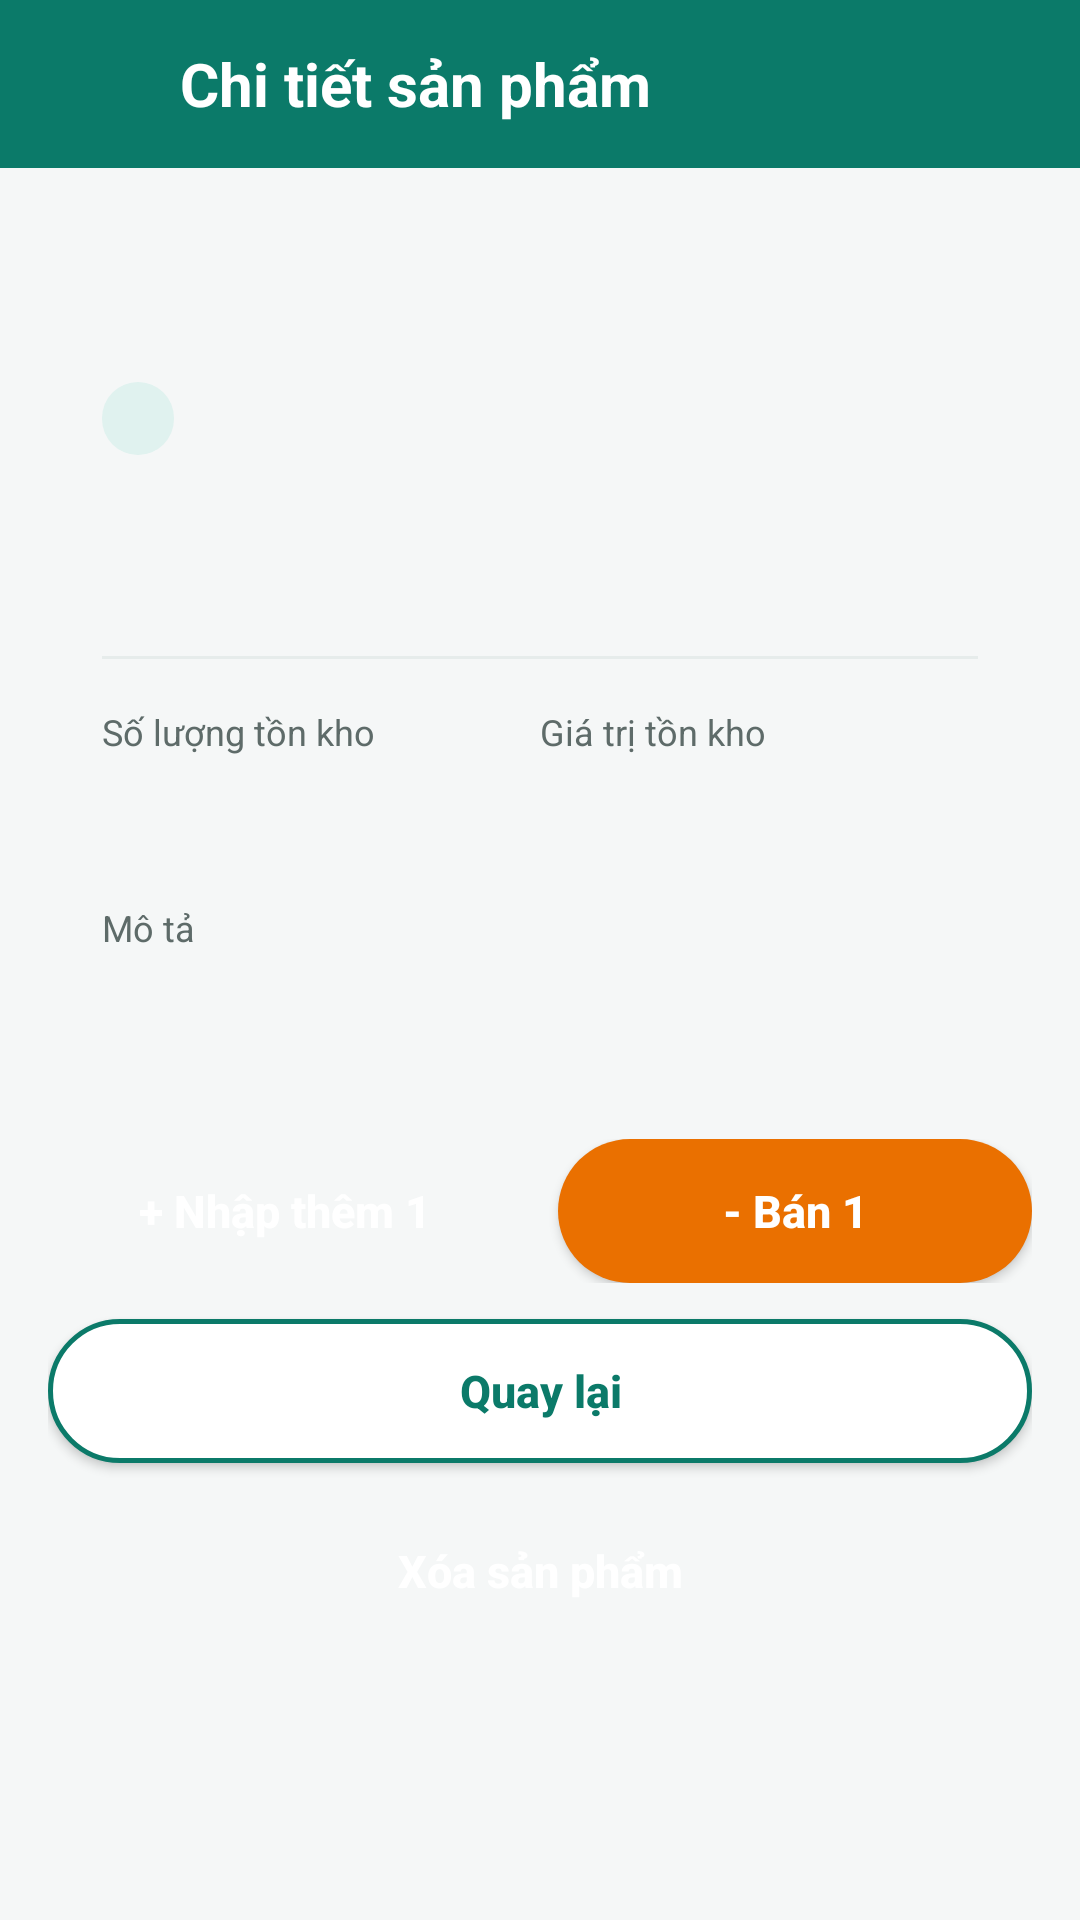

Here is an Android app screen rendered from its layout file. Give the layout XML and the strings, colors and styles it references.
<!-- AndroidManifest.xml: application theme Theme.QuanLyKhoHang -->
<!-- res/layout/activity_product_detail.xml -->
<?xml version="1.0" encoding="utf-8"?>
<LinearLayout xmlns:android="http://schemas.android.com/apk/res/android"
    android:layout_width="match_parent"
    android:layout_height="match_parent"
    android:background="@color/bg_screen"
    android:fitsSystemWindows="true"
    android:orientation="vertical">

    <LinearLayout
        android:layout_width="match_parent"
        android:layout_height="56dp"
        android:background="@color/brand_primary"
        android:gravity="center_vertical"
        android:orientation="horizontal"
        android:paddingHorizontal="12dp">

        <ImageButton
            android:id="@+id/btnHeaderBack"
            android:layout_width="40dp"
            android:layout_height="40dp"
            android:background="?attr/selectableItemBackgroundBorderless"
            android:contentDescription="@string/btn_back"
            android:src="@drawable/ic_arrow_back" />

        <TextView
            android:layout_width="wrap_content"
            android:layout_height="wrap_content"
            android:layout_marginStart="8dp"
            android:text="@string/title_product_detail"
            android:textColor="@color/white"
            android:textSize="20sp"
            android:textStyle="bold" />
    </LinearLayout>

    <ScrollView
        android:layout_width="match_parent"
        android:layout_height="0dp"
        android:layout_weight="1"
        android:fillViewport="true">

        <LinearLayout
            android:layout_width="match_parent"
            android:layout_height="wrap_content"
            android:orientation="vertical"
            android:padding="16dp">

            <LinearLayout
                android:layout_width="match_parent"
                android:layout_height="wrap_content"
                android:background="@drawable/bg_card"
                android:orientation="vertical"
                android:padding="18dp">

                <TextView
                    android:id="@+id/tvDetailName"
                    android:layout_width="match_parent"
                    android:layout_height="wrap_content"
                    android:textColor="@color/text_primary"
                    android:textSize="22sp"
                    android:textStyle="bold" />

                <LinearLayout
                    android:layout_width="wrap_content"
                    android:layout_height="wrap_content"
                    android:layout_marginTop="8dp"
                    android:orientation="horizontal">

                    <TextView
                        android:id="@+id/tvDetailCategory"
                        android:layout_width="wrap_content"
                        android:layout_height="wrap_content"
                        android:background="@drawable/bg_chip_category"
                        android:paddingHorizontal="12dp"
                        android:paddingVertical="4dp"
                        android:textColor="@color/brand_primary"
                        android:textSize="12sp"
                        android:textStyle="bold" />

                    <TextView
                        android:id="@+id/tvDetailStatus"
                        android:layout_width="wrap_content"
                        android:layout_height="wrap_content"
                        android:layout_marginStart="8dp"
                        android:background="@drawable/bg_chip_low_stock"
                        android:paddingHorizontal="12dp"
                        android:paddingVertical="4dp"
                        android:text="Ngừng kinh doanh"
                        android:textColor="@color/danger"
                        android:textSize="12sp"
                        android:textStyle="bold"
                        android:visibility="gone" />
                </LinearLayout>

                <TextView
                    android:id="@+id/tvDetailPrice"
                    android:layout_width="wrap_content"
                    android:layout_height="wrap_content"
                    android:layout_marginTop="16dp"
                    android:textColor="@color/danger"
                    android:textSize="26sp"
                    android:textStyle="bold" />

                <View
                    android:layout_width="match_parent"
                    android:layout_height="1dp"
                    android:layout_marginVertical="16dp"
                    android:background="@color/divider" />

                <LinearLayout
                    android:layout_width="match_parent"
                    android:layout_height="wrap_content"
                    android:baselineAligned="false"
                    android:orientation="horizontal">

                    <LinearLayout
                        android:layout_width="0dp"
                        android:layout_height="wrap_content"
                        android:layout_weight="1"
                        android:orientation="vertical">

                        <TextView
                            android:layout_width="wrap_content"
                            android:layout_height="wrap_content"
                            android:text="@string/label_stock_qty"
                            android:textColor="@color/text_secondary"
                            android:textSize="12sp" />

                        <LinearLayout
                            android:layout_width="wrap_content"
                            android:layout_height="wrap_content"
                            android:layout_marginTop="6dp"
                            android:gravity="center_vertical"
                            android:orientation="horizontal">

                            <TextView
                                android:id="@+id/tvDetailQuantity"
                                android:layout_width="wrap_content"
                                android:layout_height="wrap_content"
                                android:textColor="@color/text_primary"
                                android:textSize="20sp"
                                android:textStyle="bold" />

                            <TextView
                                android:id="@+id/tvDetailLowStock"
                                android:layout_width="wrap_content"
                                android:layout_height="wrap_content"
                                android:layout_marginStart="8dp"
                                android:background="@drawable/bg_chip_low_stock"
                                android:paddingHorizontal="8dp"
                                android:paddingVertical="3dp"
                                android:text="@string/badge_low_stock"
                                android:textColor="@color/danger"
                                android:textSize="11sp"
                                android:textStyle="bold"
                                android:visibility="gone" />
                        </LinearLayout>
                    </LinearLayout>

                    <LinearLayout
                        android:layout_width="0dp"
                        android:layout_height="wrap_content"
                        android:layout_weight="1"
                        android:orientation="vertical">

                        <TextView
                            android:layout_width="wrap_content"
                            android:layout_height="wrap_content"
                            android:text="@string/label_stock_value"
                            android:textColor="@color/text_secondary"
                            android:textSize="12sp" />

                        <TextView
                            android:id="@+id/tvDetailStockValue"
                            android:layout_width="wrap_content"
                            android:layout_height="wrap_content"
                            android:layout_marginTop="6dp"
                            android:textColor="@color/text_primary"
                            android:textSize="18sp"
                            android:textStyle="bold" />
                    </LinearLayout>
                </LinearLayout>

                <TextView
                    android:layout_width="wrap_content"
                    android:layout_height="wrap_content"
                    android:layout_marginTop="16dp"
                    android:text="@string/label_description"
                    android:textColor="@color/text_secondary"
                    android:textSize="12sp" />

                <TextView
                    android:id="@+id/tvDetailDescription"
                    android:layout_width="match_parent"
                    android:layout_height="wrap_content"
                    android:layout_marginTop="4dp"
                    android:lineSpacingExtra="3dp"
                    android:textColor="@color/text_primary"
                    android:textSize="15sp" />
            </LinearLayout>

            <LinearLayout
                android:layout_width="match_parent"
                android:layout_height="wrap_content"
                android:layout_marginTop="20dp"
                android:orientation="horizontal">

                <androidx.appcompat.widget.AppCompatButton
                    android:id="@+id/btnImportOne"
                    android:layout_width="0dp"
                    android:layout_height="48dp"
                    android:layout_marginEnd="6dp"
                    android:layout_weight="1"
                    android:background="@drawable/bg_btn_primary"
                    android:text="@string/btn_import_one"
                    android:textAllCaps="false"
                    android:textColor="@color/white"
                    android:textSize="15sp"
                    android:textStyle="bold" />

                <androidx.appcompat.widget.AppCompatButton
                    android:id="@+id/btnSellOne"
                    android:layout_width="0dp"
                    android:layout_height="48dp"
                    android:layout_marginStart="6dp"
                    android:layout_weight="1"
                    android:background="@drawable/bg_btn_orange"
                    android:text="@string/btn_sell_one"
                    android:textAllCaps="false"
                    android:textColor="@color/white"
                    android:textSize="15sp"
                    android:textStyle="bold" />
            </LinearLayout>

            <androidx.appcompat.widget.AppCompatButton
                android:id="@+id/btnBack"
                android:layout_width="match_parent"
                android:layout_height="48dp"
                android:layout_marginTop="12dp"
                android:background="@drawable/bg_btn_outline"
                android:text="@string/btn_back"
                android:textAllCaps="false"
                android:textColor="@color/brand_primary"
                android:textSize="15sp"
                android:textStyle="bold" />

            <androidx.appcompat.widget.AppCompatButton
                android:id="@+id/btnDeleteProduct"
                android:layout_width="match_parent"
                android:layout_height="48dp"
                android:layout_marginTop="12dp"
                android:background="@drawable/bg_btn_danger"
                android:text="@string/btn_delete_product"
                android:textAllCaps="false"
                android:textColor="@color/white"
                android:textSize="15sp"
                android:textStyle="bold" />

        </LinearLayout>
    </ScrollView>

</LinearLayout>
<!-- resources referenced by this layout -->
<resources>
  <color name="bg_screen">#F5F7F7</color>
  <color name="brand_primary">#0B7A69</color>
  <color name="danger">#C82828</color>
  <color name="divider">#E6ECEB</color>
  <color name="text_primary">#1A1F1E</color>
  <color name="text_secondary">#5E6B69</color>
  <color name="white">#FFFFFF</color>
  <!-- drawable bg_btn_orange (drawable) -->
  <?xml version="1.0" encoding="utf-8"?>
  <shape xmlns:android="http://schemas.android.com/apk/res/android"
      android:shape="rectangle">
      <solid android:color="@color/warning_orange" />
      <corners android:radius="24dp" />
  </shape>
  <!-- drawable bg_btn_outline (drawable) -->
  <?xml version="1.0" encoding="utf-8"?>
  <shape xmlns:android="http://schemas.android.com/apk/res/android"
      android:shape="rectangle">
      <solid android:color="@color/bg_card" />
      <stroke android:width="1.5dp" android:color="@color/brand_primary" />
      <corners android:radius="24dp" />
  </shape>
  <!-- drawable bg_chip_category (drawable) -->
  <?xml version="1.0" encoding="utf-8"?>
  <shape xmlns:android="http://schemas.android.com/apk/res/android"
      android:shape="rectangle">
      <solid android:color="@color/brand_chip_bg" />
      <corners android:radius="20dp" />
  </shape>
  <!-- drawable bg_chip_low_stock (drawable) -->
  <?xml version="1.0" encoding="utf-8"?>
  <shape xmlns:android="http://schemas.android.com/apk/res/android"
      android:shape="rectangle">
      <solid android:color="@color/danger_bg" />
      <corners android:radius="20dp" />
  </shape>
  <string name="badge_low_stock">Sắp hết hàng</string>
  <string name="btn_back">Quay lại</string>
  <string name="btn_delete_product">Xóa sản phẩm</string>
  <string name="btn_import_one">+ Nhập thêm 1</string>
  <string name="btn_sell_one">- Bán 1</string>
  <string name="label_description">Mô tả</string>
  <string name="label_stock_qty">Số lượng tồn kho</string>
  <string name="label_stock_value">Giá trị tồn kho</string>
  <string name="title_product_detail">Chi tiết sản phẩm</string>
  <style name="Theme.QuanLyKhoHang" parent="Theme.MaterialComponents.Light.NoActionBar">
          <item name="colorPrimary">@color/brand_primary</item>
          <item name="colorPrimaryVariant">@color/brand_primary_dark</item>
          <item name="colorOnPrimary">@color/white</item>
          <item name="colorSecondary">@color/brand_primary</item>
          <item name="android:statusBarColor">@color/brand_primary_dark</item>
          <item name="android:windowLightStatusBar">true</item>
          <item name="android:windowBackground">@color/bg_screen</item>
      </style>
  <color name="warning_orange">#EA7000</color>
  <color name="bg_card">#FFFFFF</color>
  <color name="brand_chip_bg">#E0F2EF</color>
  <color name="danger_bg">#FDE8E8</color>
  <color name="brand_primary_dark">#075C4F</color>
</resources>
